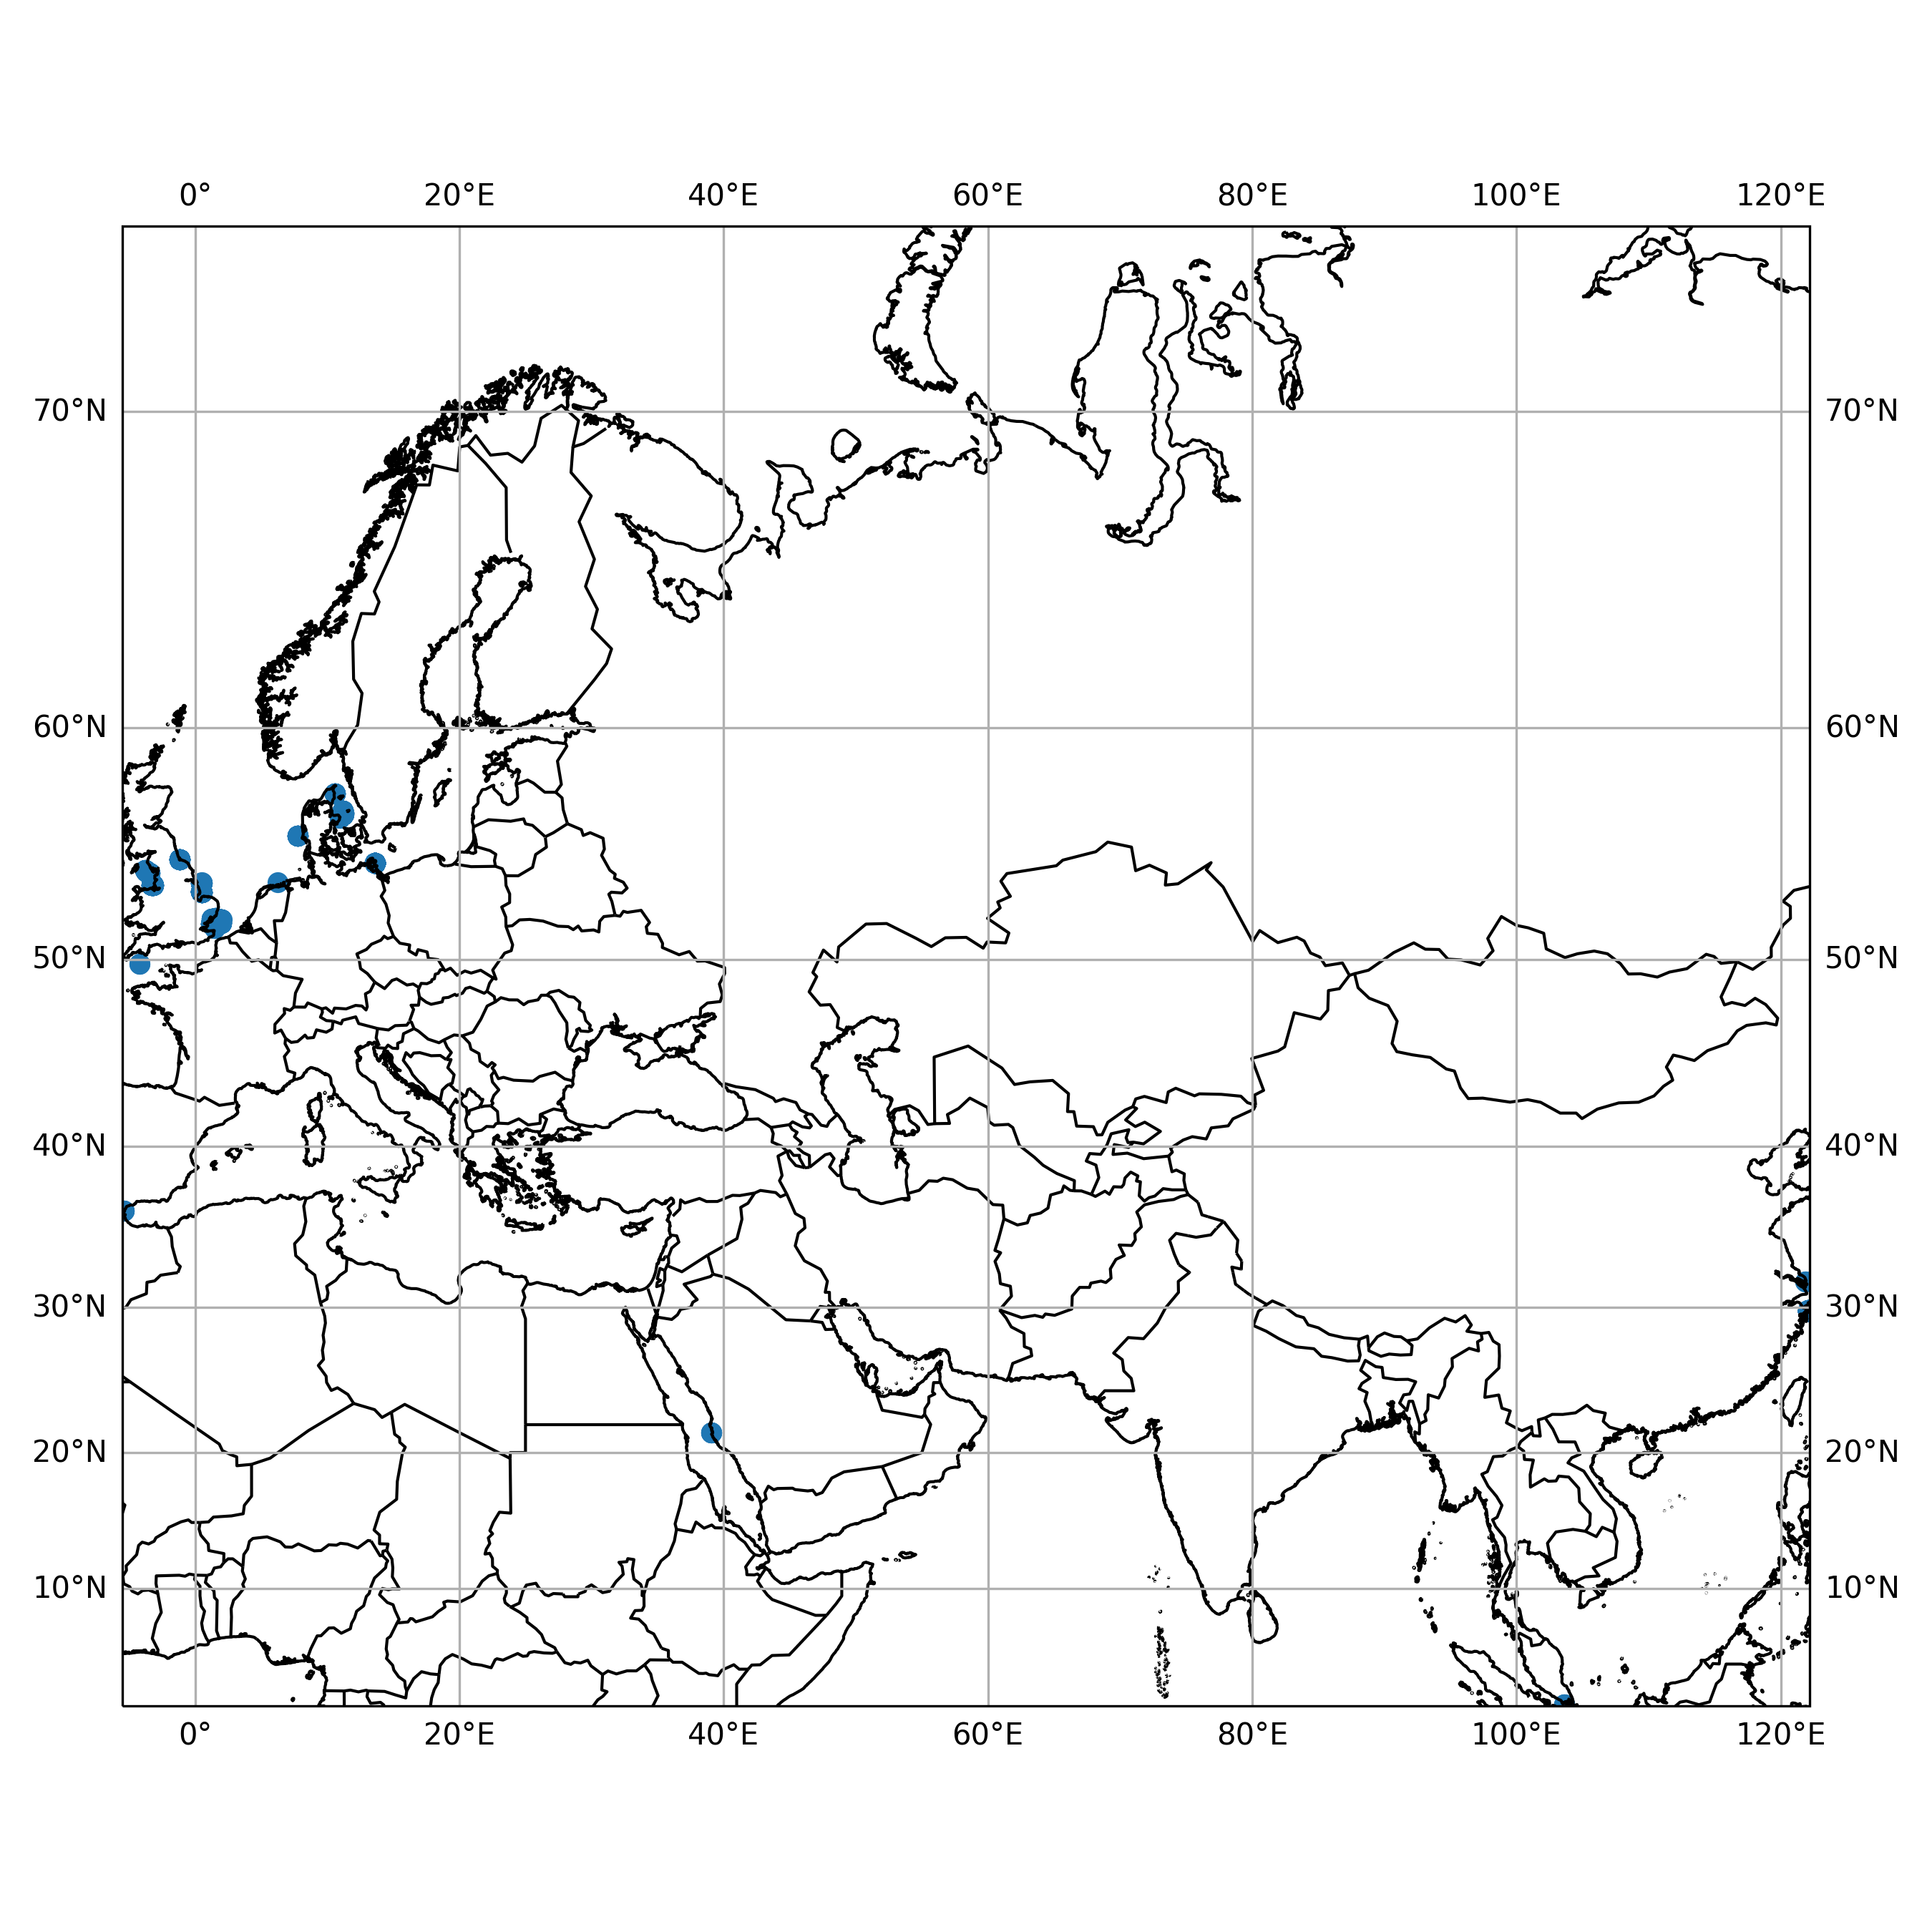

The table this chart was drawn from, first rows:
timestamp, epoch, latitude, longitude, speed, heading, course, status
2014-01-26 08:02:00+00:00, 1390723320, 29.78, 122.1, 0.0, 189.0, 189.0, 0
2014-01-26 10:13:00+00:00, 1390731180, 29.78, 122.1, 0.0, 190.0, 107.0, 0
2014-01-26 16:07:00+00:00, 1390752420, 29.78, 122.1, 0.0, 190.0, 72.0, 0
2014-01-26 17:14:00+00:00, 1390756440, 29.78, 122.1, 0.0, 190.0, 144.0, 0
2014-01-26 20:31:00+00:00, 1390768260, 29.78, 122.1, 0.0, 190.0, 166.0, 0
2014-01-27 03:13:00+00:00, 1390792380, 29.78, 122.1, 0.0, 190.0, 175.0, 0
2014-01-27 11:21:00+00:00, 1390821660, 29.78, 122.1, 0.0, 190.0, 30.0, 0
2014-01-27 12:08:00+00:00, 1390824480, 29.78, 122.1, 0.0, 190.0, 351.0, 0
2014-01-27 14:03:00+00:00, 1390831380, 29.78, 122.1, 0.0, 190.0, 100.0, 0
2014-01-27 15:07:00+00:00, 1390835220, 29.78, 122.1, 0.0, 190.0, 120.0, 0
2014-01-27 16:00:00+00:00, 1390838400, 29.78, 122.1, 0.0, 190.0, 112.0, 0
2014-01-27 18:03:00+00:00, 1390845780, 29.78, 122.1, 0.0, 190.0, 160.0, 0
2014-01-27 19:20:00+00:00, 1390850400, 29.78, 122.1, 0.0, 190.0, 212.0, 0
2014-01-27 20:13:00+00:00, 1390853580, 29.78, 122.1, 0.0, 190.0, 170.0, 0
2014-01-27 23:02:00+00:00, 1390863720, 29.78, 122.1, 0.0, 190.0, 55.0, 0
2014-01-28 02:07:00+00:00, 1390874820, 29.78, 122.1, 0.0, 190.0, 139.0, 0
2014-01-28 04:16:00+00:00, 1390882560, 29.78, 122.1, 0.0, 190.0, 331.0, 0
2014-01-28 05:18:00+00:00, 1390886280, 29.78, 122.1, 0.0, 190.0, 124.0, 0
2014-01-28 07:08:00+00:00, 1390892880, 29.78, 122.1, 0.0, 190.0, 88.0, 0
2014-01-28 10:07:00+00:00, 1390903620, 29.78, 122.1, 0.0, 190.0, 61.0, 0
2014-01-28 11:17:00+00:00, 1390907820, 29.78, 122.1, 0.0, 190.0, 167.0, 0
2014-01-28 13:03:00+00:00, 1390914180, 29.78, 122.1, 0.0, 190.0, 197.0, 0
2014-01-28 14:02:00+00:00, 1390917720, 29.78, 122.1, 0.0, 190.0, 214.0, 0
2014-01-28 16:14:00+00:00, 1390925640, 29.78, 122.1, 0.0, 190.0, 279.0, 0
2014-01-28 18:05:00+00:00, 1390932300, 29.78, 122.1, 0.0, 189.0, 130.0, 0
2014-01-28 21:01:00+00:00, 1390942860, 29.78, 122.1, 0.0, 189.0, 65.0, 0
2014-01-28 23:17:00+00:00, 1390951020, 29.78, 122.1, 0.0, 189.0, 331.0, 0
2014-01-29 00:21:00+00:00, 1390954860, 29.78, 122.1, 0.0, 190.0, 291.0, 0
2014-01-29 01:24:00+00:00, 1390958640, 29.78, 122.1, 0.0, 190.0, 153.0, 0
2014-01-29 02:19:00+00:00, 1390961940, 29.78, 122.1, 0.0, 190.0, 254.0, 0
2014-01-29 05:01:00+00:00, 1390971660, 29.78, 122.1, 0.0, 190.0, 130.0, 0
2014-01-29 06:29:00+00:00, 1390976940, 29.78, 122.1, 0.0, 190.0, 165.0, 0
2014-01-29 07:17:00+00:00, 1390979820, 29.78, 122.1, 0.0, 189.0, 60.0, 0
2014-01-29 10:22:00+00:00, 1390990920, 29.78, 122.1, 0.0, 190.0, 334.0, 0
2014-01-29 11:11:00+00:00, 1390993860, 29.78, 122.1, 0.0, 190.0, 287.0, 0
2014-01-29 12:01:00+00:00, 1390996860, 29.78, 122.1, 0.0, 190.0, 196.0, 0
2014-01-29 13:06:00+00:00, 1391000760, 29.78, 122.1, 0.0, 190.0, 359.0, 0
2014-01-29 14:23:00+00:00, 1391005380, 29.78, 122.1, 0.0, 190.0, 249.0, 0
2014-01-29 15:05:00+00:00, 1391007900, 29.78, 122.1, 0.0, 190.0, 198.0, 0
2014-01-29 16:31:00+00:00, 1391013060, 29.78, 122.1, 0.0, 190.0, 248.0, 0
2014-01-29 17:21:00+00:00, 1391016060, 29.78, 122.1, 0.0, 190.0, 51.0, 0
2014-01-29 18:10:00+00:00, 1391019000, 29.78, 122.1, 0.0, 190.0, 109.0, 0
2014-01-29 20:05:00+00:00, 1391025900, 29.78, 122.1, 0.0, 190.0, 149.0, 0
2014-01-30 04:11:00+00:00, 1391055060, 29.78, 122.1, 0.0, 190.0, 178.0, 0
2014-01-30 05:14:00+00:00, 1391058840, 29.78, 122.1, 0.0, 190.0, 279.0, 0
2014-01-30 09:11:00+00:00, 1391073060, 29.78, 122.1, 0.0, 190.0, 314.0, 0
2014-01-30 12:11:00+00:00, 1391083860, 29.78, 122.1, 0.0, 190.0, 344.0, 0
2014-01-30 16:10:00+00:00, 1391098200, 29.78, 122.1, 0.0, 190.0, 255.0, 0
2014-01-30 17:17:00+00:00, 1391102220, 29.78, 122.1, 0.0, 190.0, 81.0, 0
2014-01-30 18:07:00+00:00, 1391105220, 29.78, 122.1, 0.0, 190.0, 118.0, 0
2014-01-30 20:06:00+00:00, 1391112360, 29.78, 122.1, 0.0, 190.0, 10.0, 0
2014-01-30 21:15:00+00:00, 1391116500, 29.78, 122.1, 0.0, 190.0, 345.0, 0
2014-01-31 05:07:00+00:00, 1391144820, 29.78, 122.1, 0.0, 190.0, 125.0, 0
2014-01-31 06:13:00+00:00, 1391148780, 29.78, 122.1, 0.0, 190.0, 331.0, 0
2014-01-31 11:09:00+00:00, 1391166540, 29.78, 122.1, 0.0, 190.0, 145.0, 0
2014-01-31 16:04:00+00:00, 1391184240, 29.78, 122.1, 0.0, 190.0, 20.0, 0
2014-01-31 18:10:00+00:00, 1391191800, 29.78, 122.1, 0.0, 190.0, 55.0, 0
2014-01-31 20:12:00+00:00, 1391199120, 29.78, 122.1, 0.0, 190.0, 256.0, 0
2014-01-31 23:04:00+00:00, 1391209440, 29.78, 122.1, 0.0, 190.0, 2.0, 0
2014-02-01 00:18:00+00:00, 1391213880, 29.78, 122.1, 0.0, 190.0, 53.0, 0
... 952 more rows
